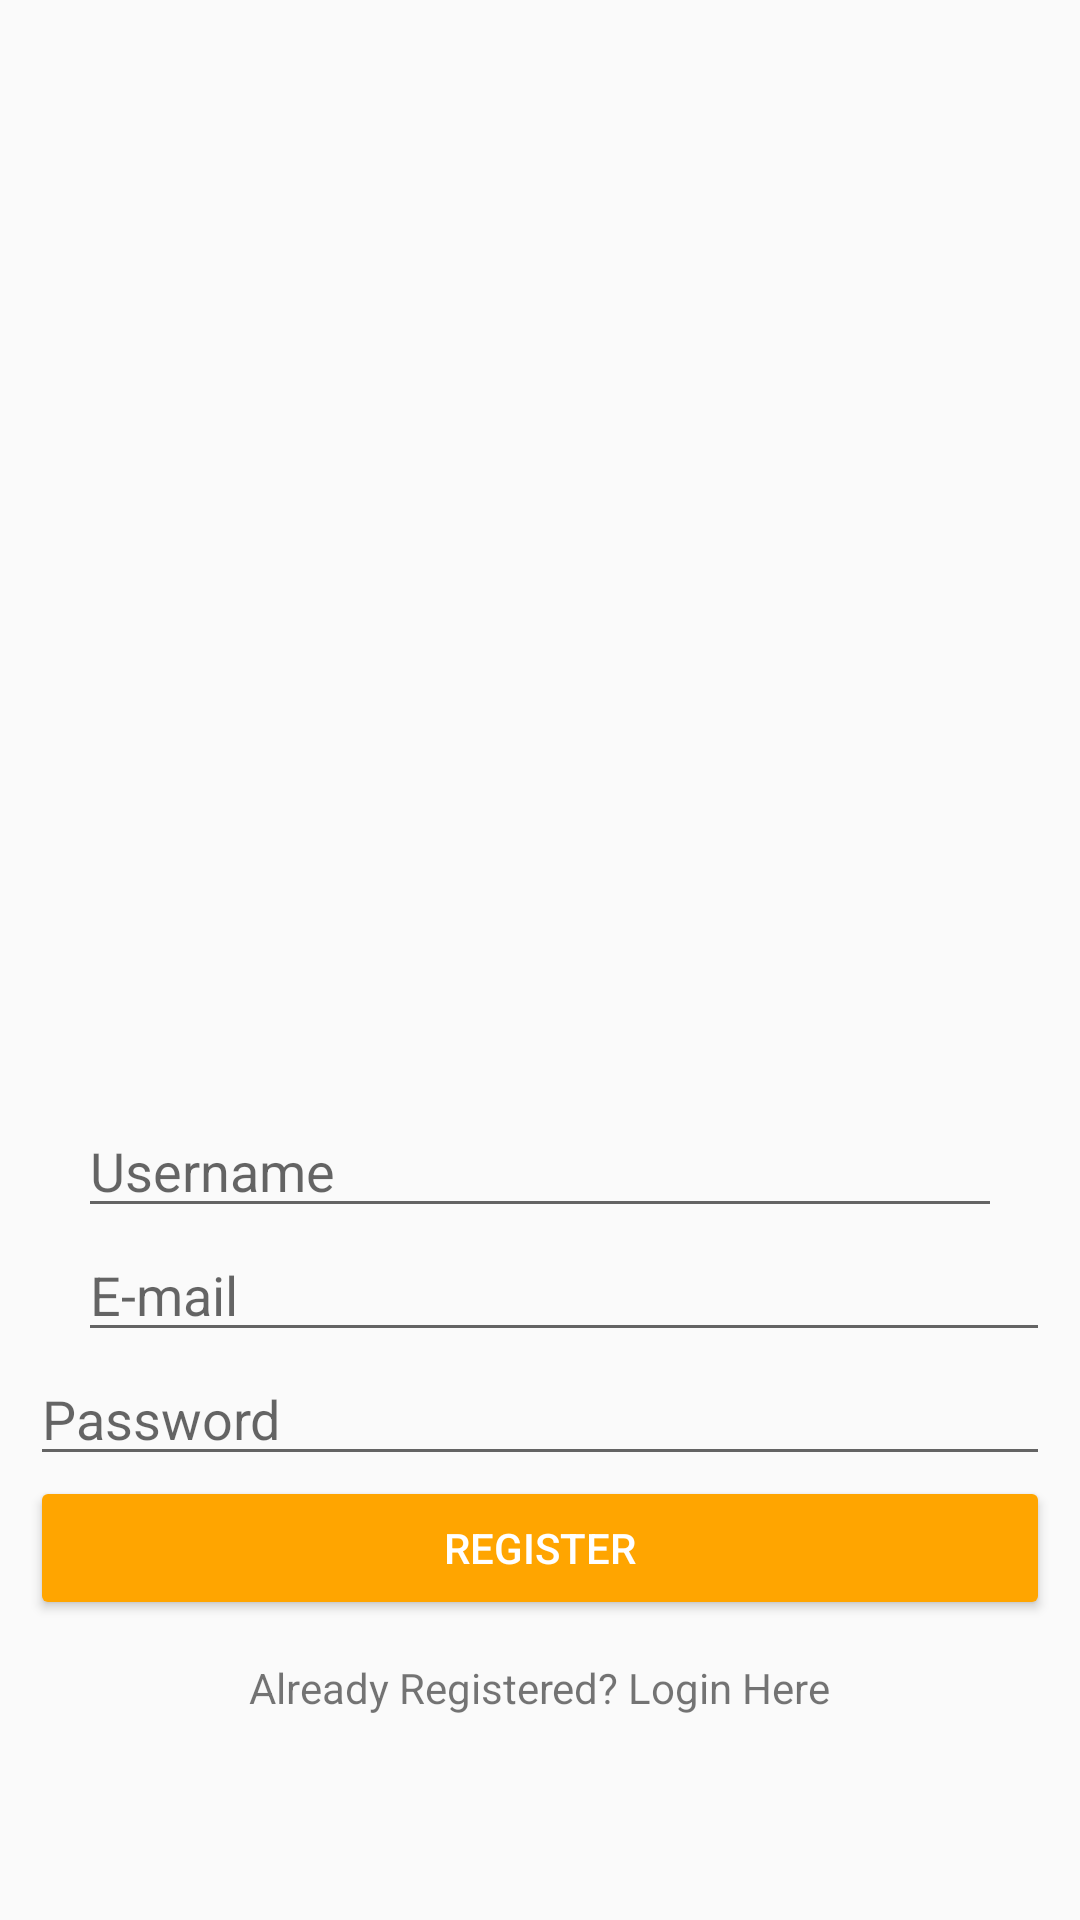

Reconstruct the res/layout file that produces this screen, plus the resources it refers to.
<!-- AndroidManifest.xml: application theme AppTheme -->
<!-- res/layout/register.xml -->
<?xml version="1.0" encoding="utf-8"?>
<ScrollView xmlns:android="http://schemas.android.com/apk/res/android"
    xmlns:app="http://schemas.android.com/apk/res-auto"
    android:layout_height="fill_parent"
    android:layout_width="fill_parent">

    <RelativeLayout
        android:layout_width="match_parent"
        android:layout_height="wrap_content"
        android:padding="10dp">

        <ImageView
            android:id="@+id/loginlogo"
            android:layout_width="wrap_content"
            android:layout_height="247dp"
            android:layout_alignParentTop="true"
            android:layout_centerHorizontal="true"
            android:layout_marginTop="100dp"
            app:srcCompat="@drawable/login_logo"
            android:contentDescription="@string/login_button" />

        <EditText
            android:layout_width="match_parent"
            android:layout_height="wrap_content"
            android:inputType="textPersonName"
            android:ems="10"
            android:layout_below="@+id/loginlogo"
            android:layout_centerHorizontal="true"
            android:layout_marginTop="11dp"
            android:id="@+id/user_name"
            android:hint="@string/nav_username"
            android:layout_marginStart="16dp"
            android:layout_marginEnd="16dp"
            style="@style/Widget.AppCompat.EditText" />

        <EditText
            android:layout_width="match_parent"
            android:layout_height="wrap_content"
            android:inputType="textEmailAddress"
            android:ems="10"
            android:layout_below="@+id/user_name"
            android:layout_alignStart="@+id/user_name"
            android:id="@+id/register_email"
            android:hint="@string/hint_email"
            style="@style/Widget.AppCompat.EditText" />

        <EditText
            android:layout_width="match_parent"
            android:layout_height="wrap_content"
            android:inputType="textPassword"
            android:ems="10"
            android:layout_below="@+id/register_email"
            android:layout_alignParentStart="true"
            android:id="@+id/register_password"
            android:hint="@string/hint_password"
            style="@style/Widget.AppCompat.EditText" />

        <Button
            android:text="@string/register_button"
            android:layout_width="match_parent"
            android:layout_height="wrap_content"
            android:id="@+id/register_button"
            style="@style/Widget.AppCompat.Button.Colored"
            android:layout_below="@+id/register_password"
            android:layout_alignParentStart="true" />

        <TextView
            android:text="@string/startscreen_text_2"
            android:layout_width="wrap_content"
            android:layout_height="wrap_content"
            android:layout_below="@+id/register_button"
            android:layout_centerHorizontal="true"
            android:layout_marginTop="13dp"
            android:id="@+id/textView_register" />

        <ProgressBar
            style="?android:attr/progressBarStyle"
            android:layout_width="wrap_content"
            android:layout_height="wrap_content"
            android:layout_below="@+id/textView_register"
            android:layout_centerHorizontal="true"
            android:id="@+id/progressBar_register"
            android:visibility="gone" />

    </RelativeLayout>
</ScrollView>
<!-- resources referenced by this layout -->
<resources>
  <string name="hint_email">E-mail</string>
  <string name="hint_password">Password</string>
  <string name="login_button">Login</string>
  <string name="nav_username">Username</string>
  <string name="register_button">Register</string>
  <string name="startscreen_text_2">Already Registered? Login Here </string>
  <style name="AppTheme" parent="Theme.AppCompat.Light.DarkActionBar">
          
          <item name="colorPrimary">@color/colorPrimary</item>
          <item name="colorPrimaryDark">@color/colorPrimaryDark</item>
          <item name="colorAccent">@color/orange</item>
      </style>
  <color name="colorPrimary">#FA8072</color>
  <color name="colorPrimaryDark">#303f9f</color>
  <color name="orange">#FFA500</color>
</resources>
